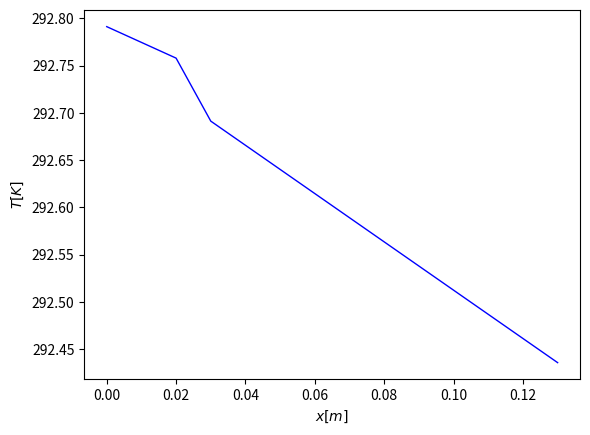

This chart was generated by the following Python code: (Note: this script raises an exception after producing the figure.)
## Aula de CFD
## Exemplo de Transferëncia de calor 1D
## 29/08/2018

# Bibliotecas
import numpy as np
import matplotlib.pyplot as plt

# Dados de entrada
q = 800.0  # [W] Fluxo de calor na esquerda
h = 140.0  # [W/m2K] Coef. na face direita
Ta = 25+273.15 # [K] Temperatura (direita)

k = [480.0, 120.0, 313.0] # [W/mK]
L = [0.02, 0.01, 0.1]   # [m]

N = len(k) + 1 # Numero de elementos plus one

A = np.matrix(np.zeros((N,N)))

for i in range(N-1):
    C = k[i]/L[i]
    A[i:i+2:,i:i+2:] = A[i:i+2:,i:i+2:] + C

# Multiplicar por -1
for i in range(N-1):
    A[i,i+1] *= -1
    A[i+1,i] *= -1

# Subtraindo h
A[N-1,N-1] -= h

# Source vector
B = np.zeros(N)
B[0] = q
B[N-1] = -h*Ta

# Resolvendo
T = np.linalg.solve(A,B)

fig, ax = plt.subplots()
plt.plot([0,L[0],L[0]+L[1],L[0]+L[1]+L[2]], T, 'b', lw=1)
plt.xlabel('$x[m]$')
plt.ylabel('$T[K]$')
plt.show()

print(x)
